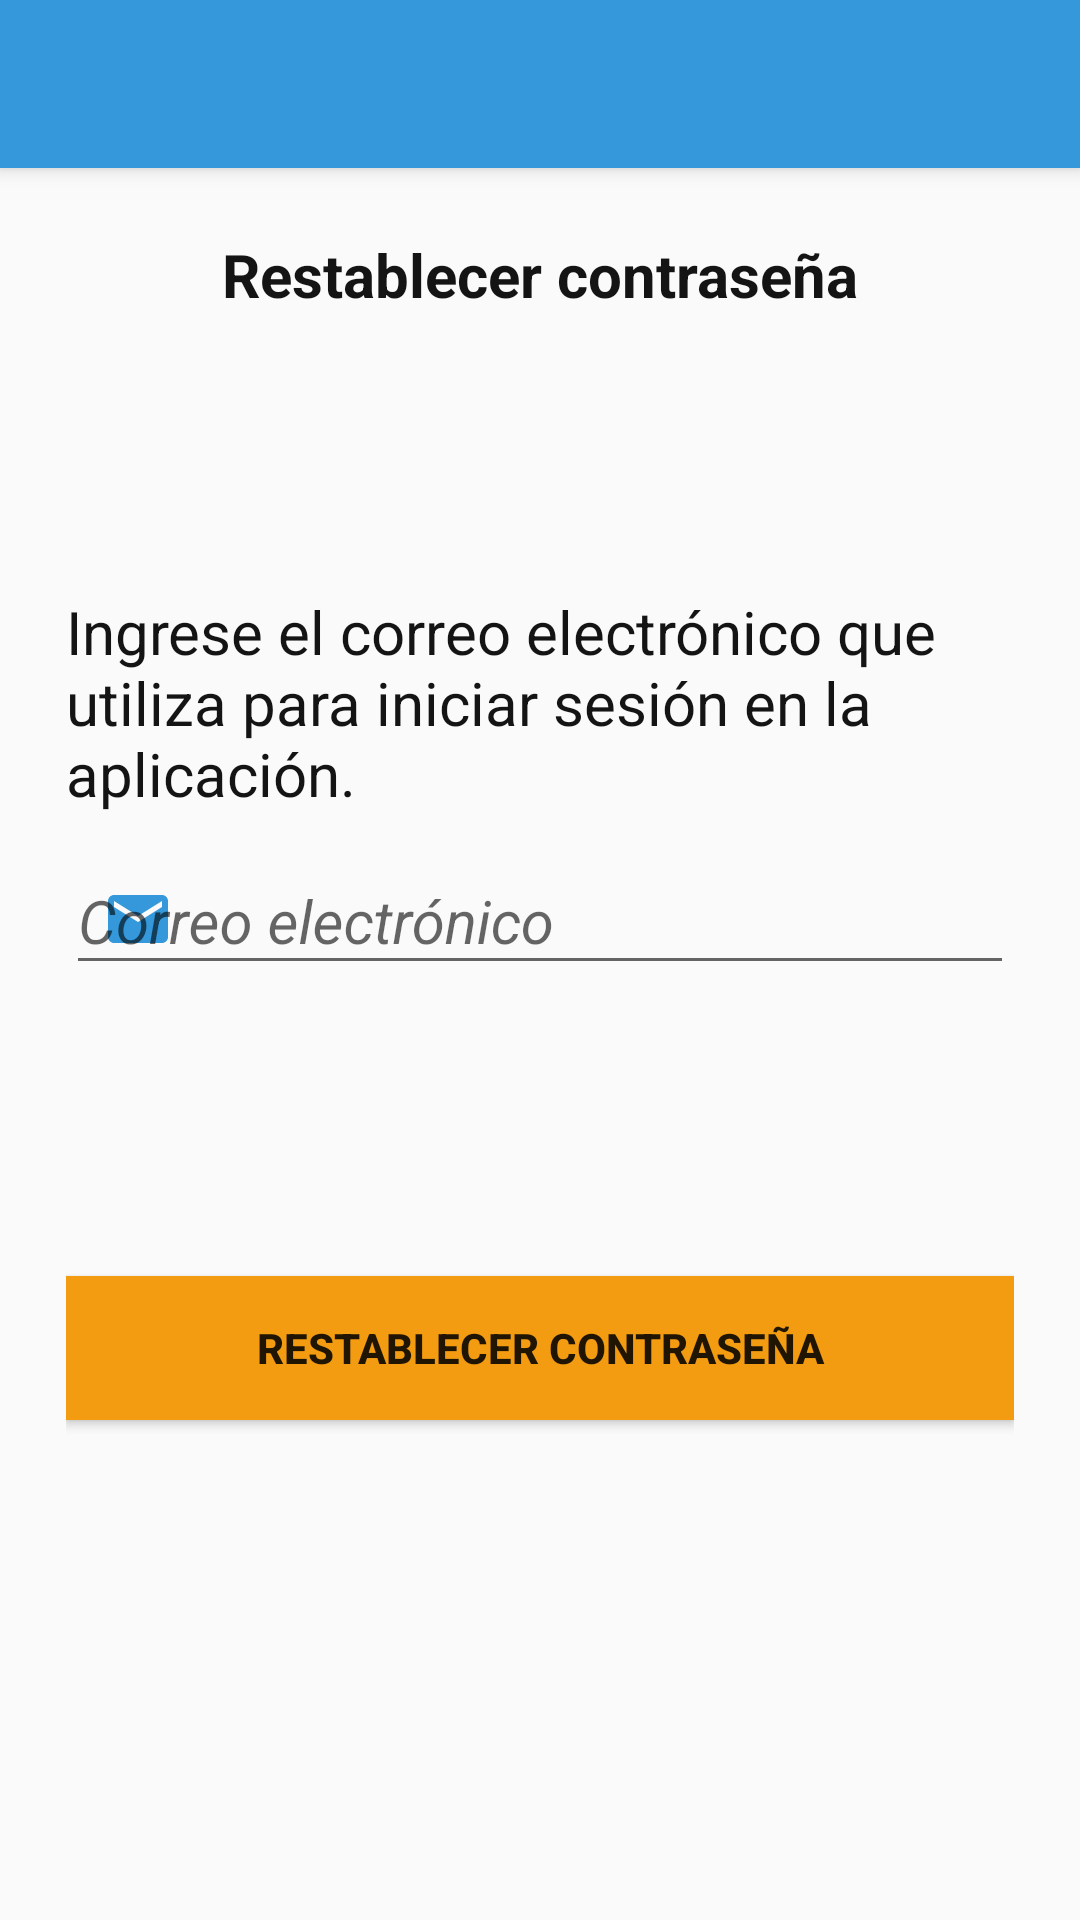

Produce the Android XML layout that renders to this screen, including the resource entries it uses.
<!-- AndroidManifest.xml: application theme AppTheme -->
<!-- res/layout/activity_reset_password.xml -->
<?xml version="1.0" encoding="utf-8"?>
<androidx.coordinatorlayout.widget.CoordinatorLayout
    android:id="@+id/myCoordinatorLayout"
    xmlns:android="http://schemas.android.com/apk/res/android"
    xmlns:app="http://schemas.android.com/apk/res-auto"
    xmlns:tools="http://schemas.android.com/tools"
    android:layout_width="match_parent"
    android:layout_height="match_parent"
    tools:context=".MainActivity">

    <com.google.android.material.appbar.AppBarLayout
        android:layout_width="match_parent"
        android:layout_height="wrap_content"
        android:theme="@style/AppTheme.AppBarOverlay">

        <androidx.appcompat.widget.Toolbar
            android:id="@+id/toolbar"
            android:layout_width="match_parent"
            android:layout_height="?attr/actionBarSize"
            android:background="@color/colorGreen"
            app:popupTheme="@style/AppTheme.PopupOverlay" />

    </com.google.android.material.appbar.AppBarLayout>


    <LinearLayout
        android:layout_width="match_parent"
        android:layout_height="match_parent"
        android:orientation="vertical"
        app:layout_behavior="@string/appbar_scrolling_view_behavior"
        android:weightSum="1"
        android:padding="@dimen/marginGlobalActivity">

        <LinearLayout
            android:layout_width="match_parent"
            android:layout_height="match_parent"
            android:orientation="vertical"
            android:layout_weight="0.9">

            <TextView
                android:layout_width="match_parent"
                android:layout_height="wrap_content"
                android:gravity="center_vertical|center_horizontal"
                android:text="@string/textTitleRP"
                android:textColor="@color/colorBlack"
                android:textStyle="bold"
                android:textSize="@dimen/sizeDatos"/>

        </LinearLayout>


        <LinearLayout
            android:layout_width="match_parent"
            android:layout_height="match_parent"
            android:orientation="vertical"
            android:layout_weight="0.1">

            <com.google.android.material.textview.MaterialTextView
                android:layout_width="wrap_content"
                android:layout_height="wrap_content"
                android:text="@string/textInstructions"
                android:textSize="@dimen/sizeDatos"
                android:layout_marginTop="@dimen/margenSupPregunta"
                android:textColor="@color/colorBlack"/>



            <com.google.android.material.textfield.TextInputLayout
                android:layout_width="match_parent"
                android:layout_height="wrap_content"
                app:startIconDrawable="@drawable/ic_email"
                app:startIconTint="@color/colorGreen">

                <com.google.android.material.textfield.TextInputEditText
                    android:layout_width="match_parent"
                    android:layout_height="wrap_content"
                    android:hint="@string/textEmail"
                    android:layout_marginTop="@dimen/margenesCajas"
                    android:layout_marginBottom="@dimen/margenesCajas"
                    android:textSize="@dimen/sizeDatos"
                    android:textStyle="italic"
                    android:id="@+id/editTextEmail"/>

            </com.google.android.material.textfield.TextInputLayout>



            <Button
                android:layout_width="match_parent"
                android:layout_height="wrap_content"
                android:text="@string/textResetPassword"
                android:background="@color/colorOrange"
                android:textStyle="bold"
                android:layout_marginTop="@dimen/margenSupPregunta"
                android:id="@+id/btnResetPassword"/>

        </LinearLayout>

    </LinearLayout>

</androidx.coordinatorlayout.widget.CoordinatorLayout>
<!-- resources referenced by this layout -->
<resources>
  <color name="colorBlack">#141414</color>
  <color name="colorGreen">#3498DB</color>
  <color name="colorOrange">#F39C12</color>
  <dimen name="margenSupPregunta">65dp</dimen>
  <dimen name="margenesCajas">30dp</dimen>
  <dimen name="marginGlobalActivity">22dp</dimen>
  <dimen name="sizeDatos">20sp</dimen>
  <!-- drawable ic_email (drawable) -->
  <vector android:height="24dp" android:tint="#2471A3"
      android:viewportHeight="24" android:viewportWidth="24"
      android:width="24dp" xmlns:android="http://schemas.android.com/apk/res/android">
      <path android:fillColor="@android:color/white" android:pathData="M20,4L4,4c-1.1,0 -1.99,0.9 -1.99,2L2,18c0,1.1 0.9,2 2,2h16c1.1,0 2,-0.9 2,-2L22,6c0,-1.1 -0.9,-2 -2,-2zM20,8l-8,5 -8,-5L4,6l8,5 8,-5v2z"/>
  </vector>
  <string name="textEmail">Correo electrónico</string>
  <string name="textInstructions">Ingrese el correo electrónico que utiliza para iniciar sesión en la aplicación.</string>
  <string name="textResetPassword">Restablecer Contraseña</string>
  <string name="textTitleRP">Restablecer contraseña</string>
  <style name="AppTheme.AppBarOverlay" parent="ThemeOverlay.AppCompat.Dark.ActionBar" />
  <style name="AppTheme.PopupOverlay" parent="ThemeOverlay.AppCompat.Light" />
  <style name="AppTheme" parent="Theme.AppCompat.Light.NoActionBar">
          
          <item name="colorPrimary">@color/colorPrimary</item>
          <item name="colorPrimaryDark">@color/colorPrimaryDark</item>
          <item name="colorAccent">@color/colorAccent</item>
          <item name="drawerArrowStyle">@style/DrawerArrowStyle</item>
  
  
      </style>
  <color name="colorPrimary">#6200EE</color>
  <color name="colorPrimaryDark">#3700B3</color>
  <color name="colorAccent">#03DAC5</color>
  <style name="DrawerArrowStyle" parent="Widget.AppCompat.DrawerArrowToggle">
          <item name="color">@color/colorWhite</item>
      </style>
  <color name="colorWhite">#FFFFFF</color>
</resources>
